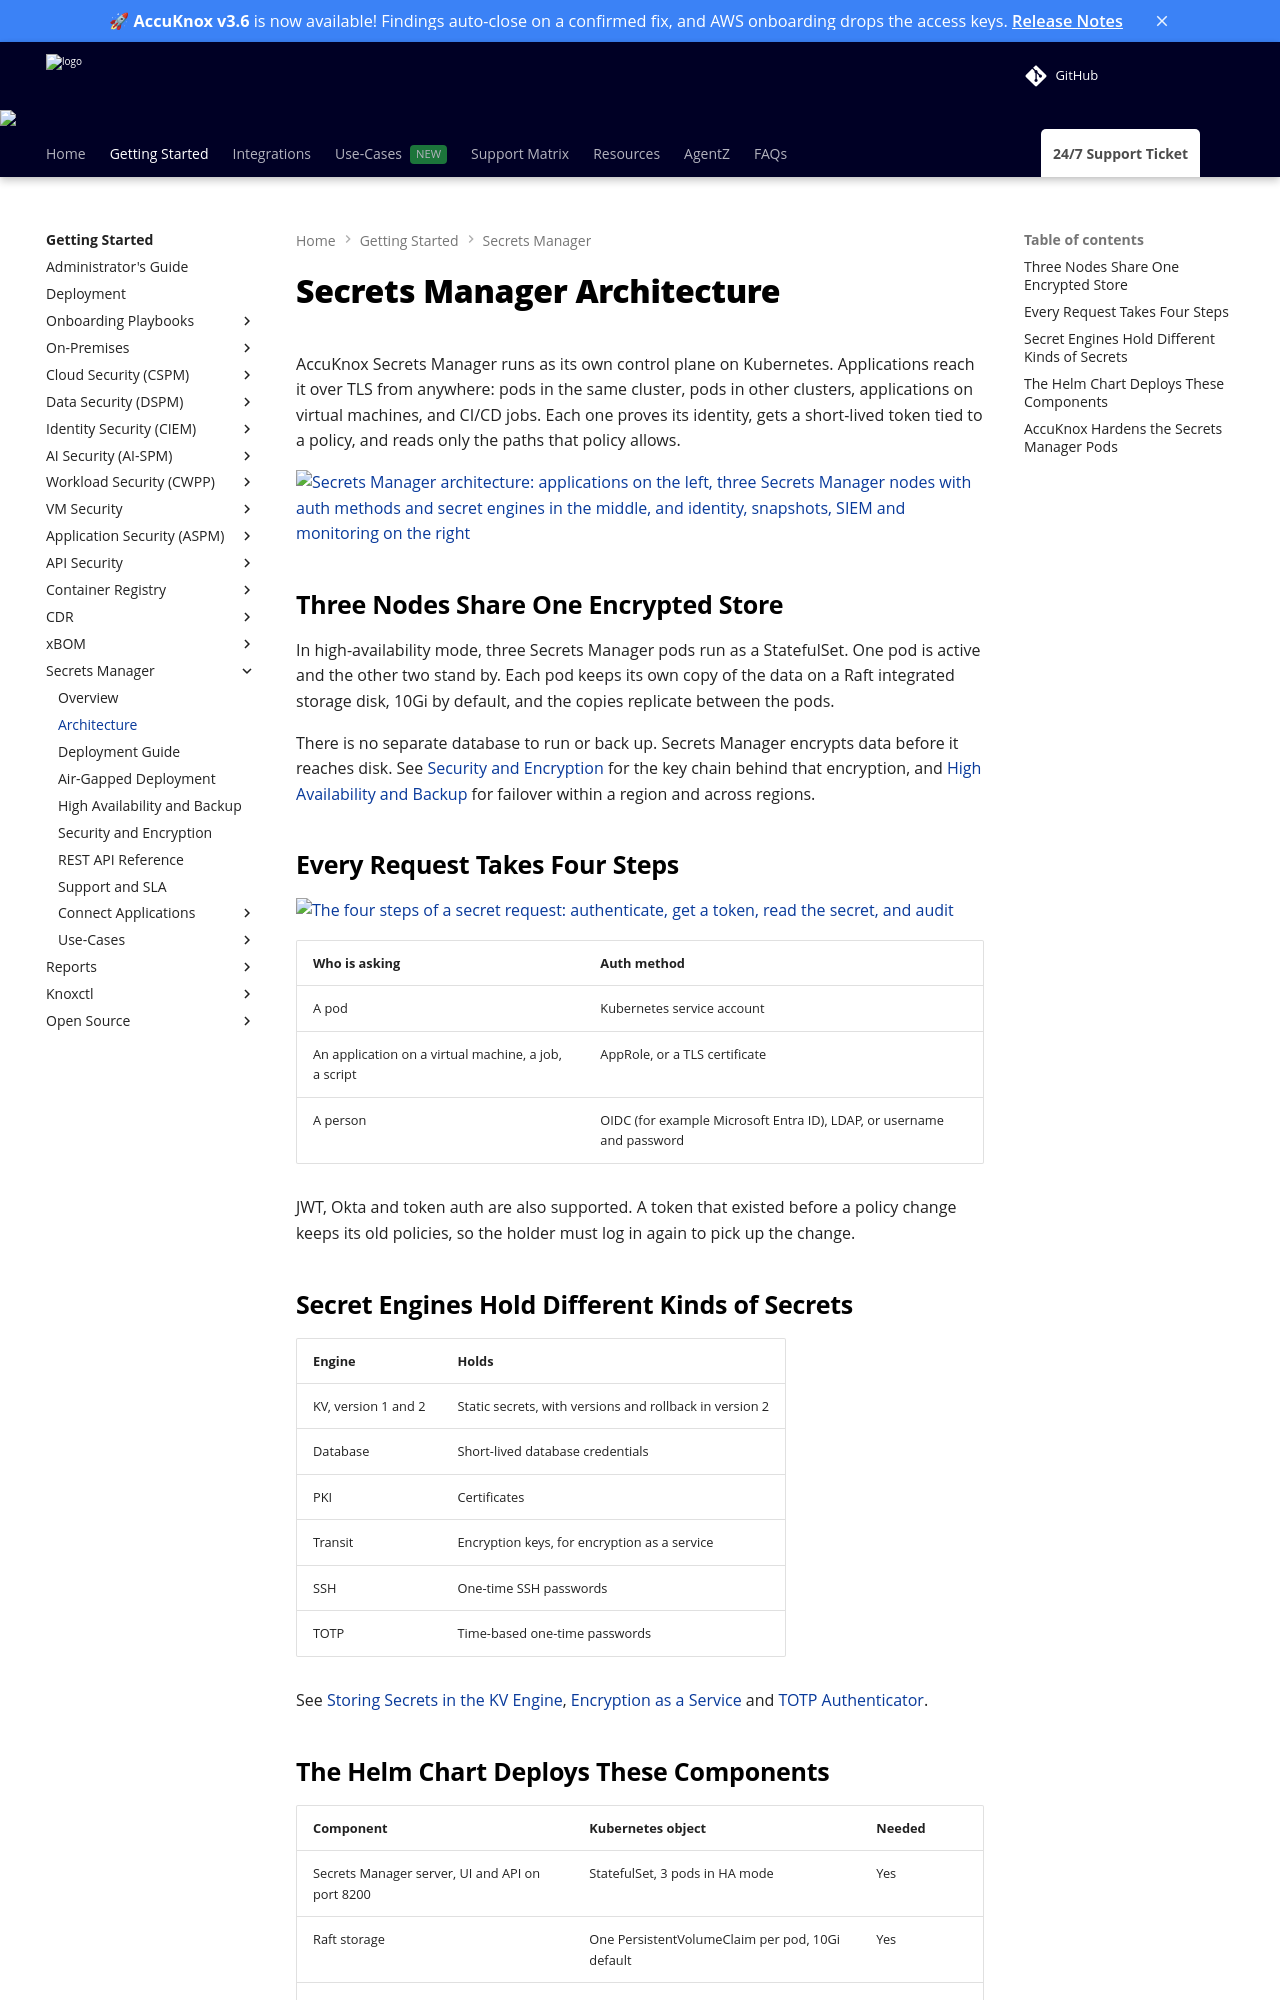

repository: accuknox/help · page: secrets-manager/architecture/index.html · generator: mkdocs

---
title: Secrets Manager Architecture
description: What runs where in AccuKnox Secrets Manager, how an application reaches a secret, and which components the Helm chart deploys.
---

# Secrets Manager Architecture

AccuKnox Secrets Manager runs as its own control plane on Kubernetes. Applications reach it over TLS from anywhere: pods in the same cluster, pods in other clusters, applications on virtual machines, and CI/CD jobs. Each one proves its identity, gets a short-lived token tied to a policy, and reads only the paths that policy allows.

![Secrets Manager architecture: applications on the left, three Secrets Manager nodes with auth methods and secret engines in the middle, and identity, snapshots, SIEM and monitoring on the right](images/sm-architecture-diagram.png)

## Three Nodes Share One Encrypted Store

In high-availability mode, three Secrets Manager pods run as a StatefulSet. One pod is active and the other two stand by. Each pod keeps its own copy of the data on a Raft integrated storage disk, 10Gi by default, and the copies replicate between the pods.

There is no separate database to run or back up. Secrets Manager encrypts data before it reaches disk. See [Security and Encryption](security.md) for the key chain behind that encryption, and [High Availability and Backup](high-availability.md) for failover within a region and across regions.

## Every Request Takes Four Steps

![The four steps of a secret request: authenticate, get a token, read the secret, and audit](images/sm-request-flow.png)

| Who is asking | Auth method |
| --- | --- |
| A pod | Kubernetes service account |
| An application on a virtual machine, a job, a script | AppRole, or a TLS certificate |
| A person | OIDC (for example Microsoft Entra ID), LDAP, or username and password |

JWT, Okta and token auth are also supported. A token that existed before a policy change keeps its old policies, so the holder must log in again to pick up the change.

## Secret Engines Hold Different Kinds of Secrets

| Engine | Holds |
| --- | --- |
| KV, version 1 and 2 | Static secrets, with versions and rollback in version 2 |
| Database | Short-lived database credentials |
| PKI | Certificates |
| Transit | Encryption keys, for encryption as a service |
| SSH | One-time SSH passwords |
| TOTP | Time-based one-time passwords |

See [Storing Secrets in the KV Engine](kv-secrets.md), [Encryption as a Service](transit.md) and [TOTP Authenticator](totp.md).
